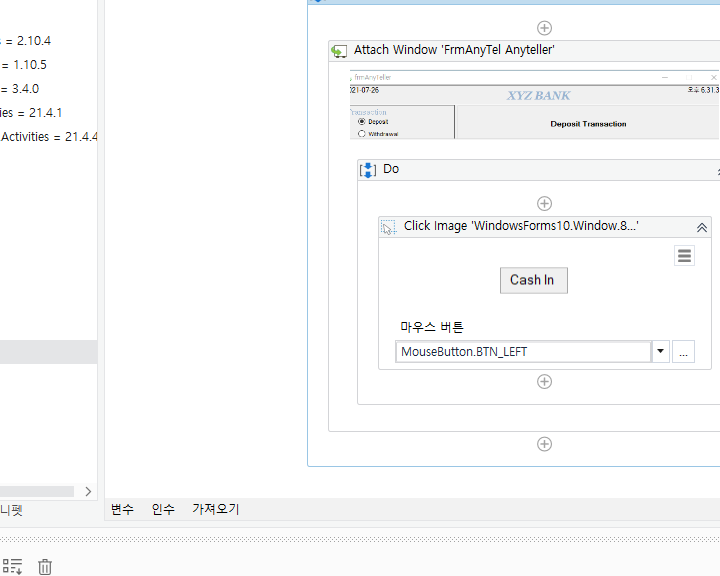
Workflow: test2

Step 1: Attach Window 'FrmAnyTel Anyteller' on 'frmAnyTeller' (anytellerdemo.exe)
